Run: headless pygame with SDL's dummy video driver; simulated clock (each Clock.tick advances the game by its frame time, no real sleeping); random seed 0; keys injected as events and as key.get_pressed() state; no mouse input.
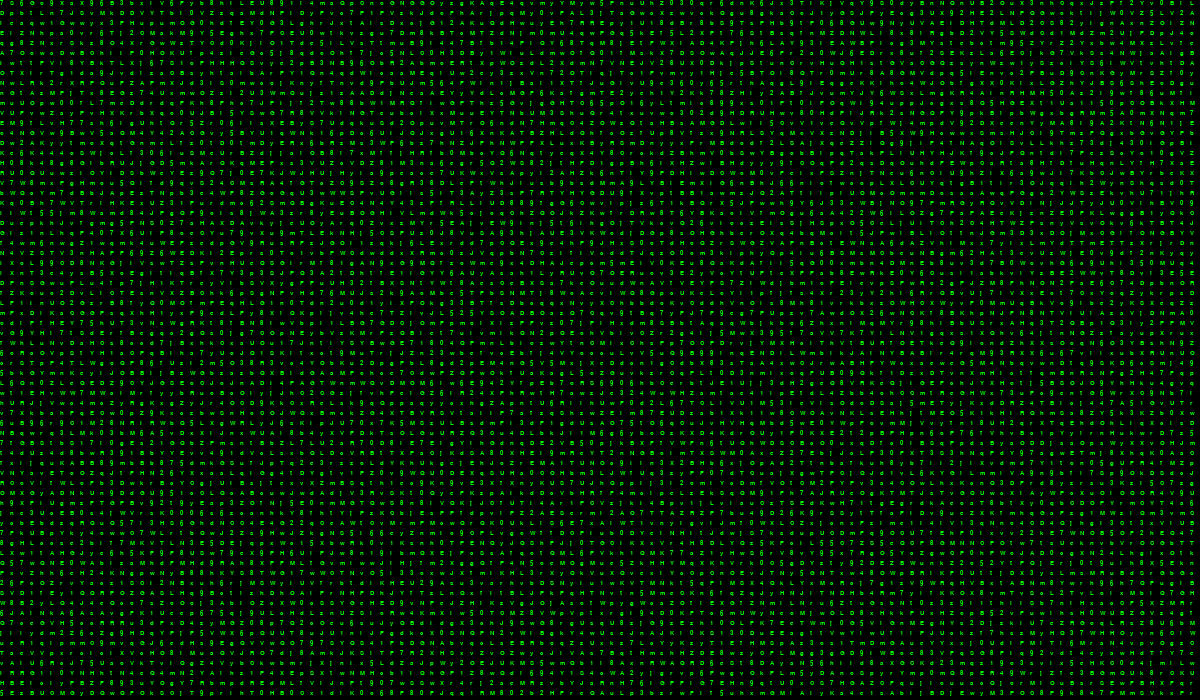
Frame 1 of 4 · flips 1–60 · no input
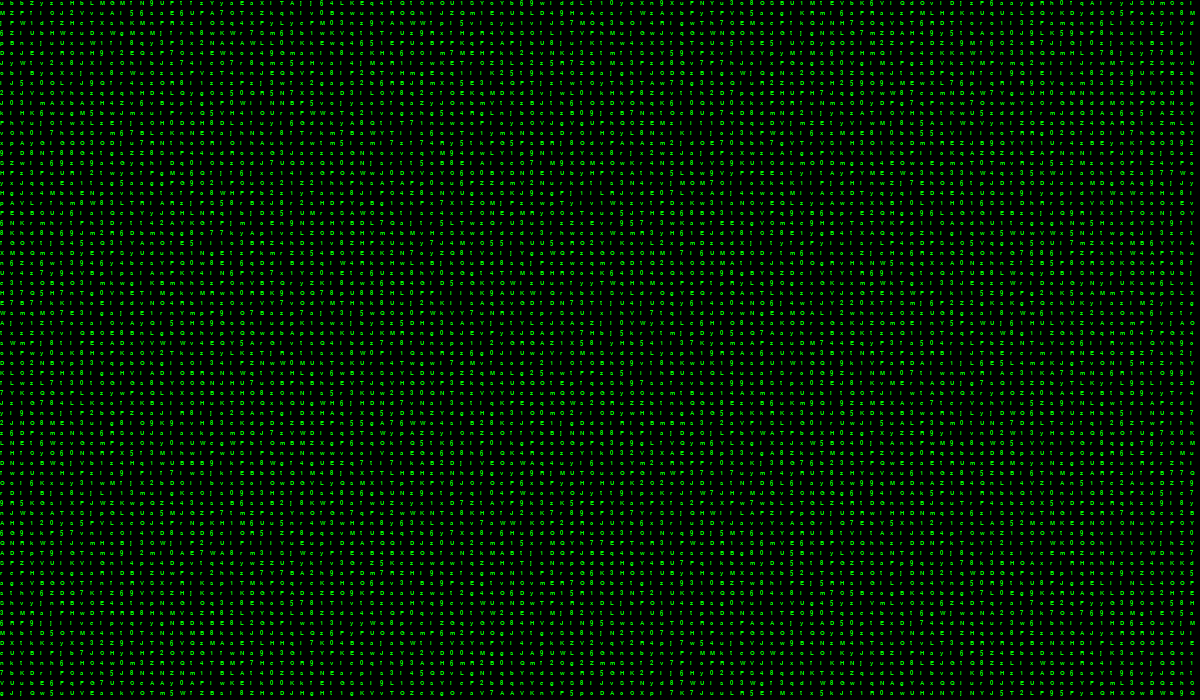
Frame 2 of 4 · flips 61–180 · tapped SPACE, RETURN · held RIGHT (→), D
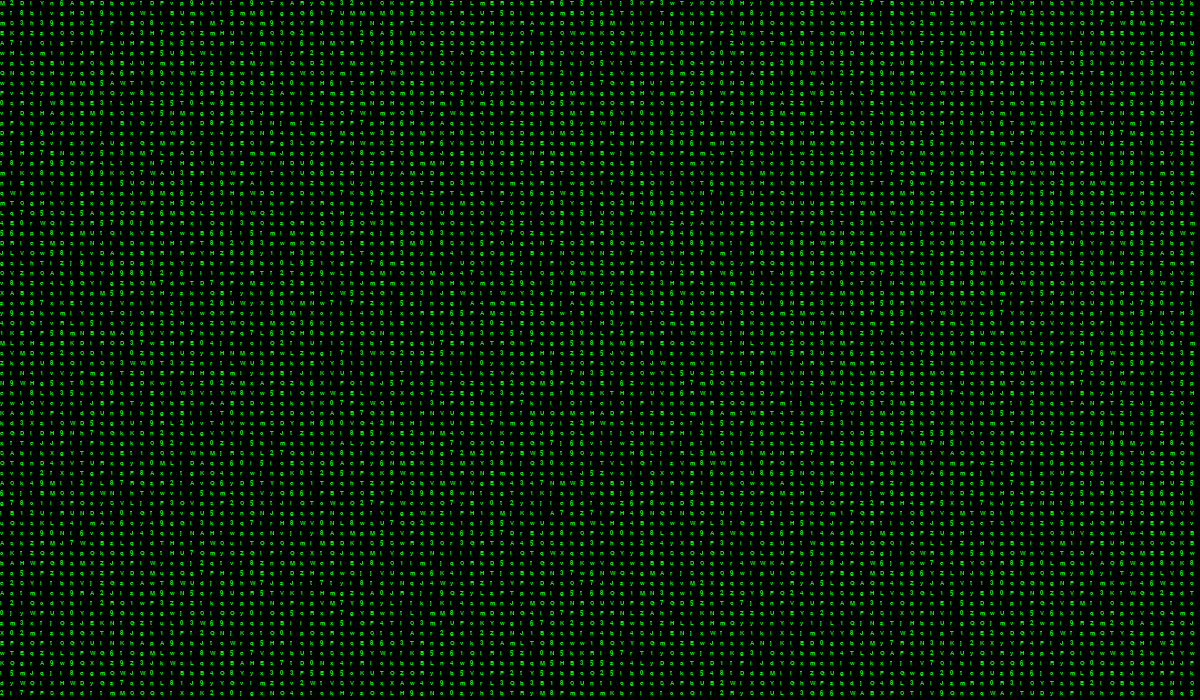
Frame 3 of 4 · flips 181–300 · held DOWN (↓), S
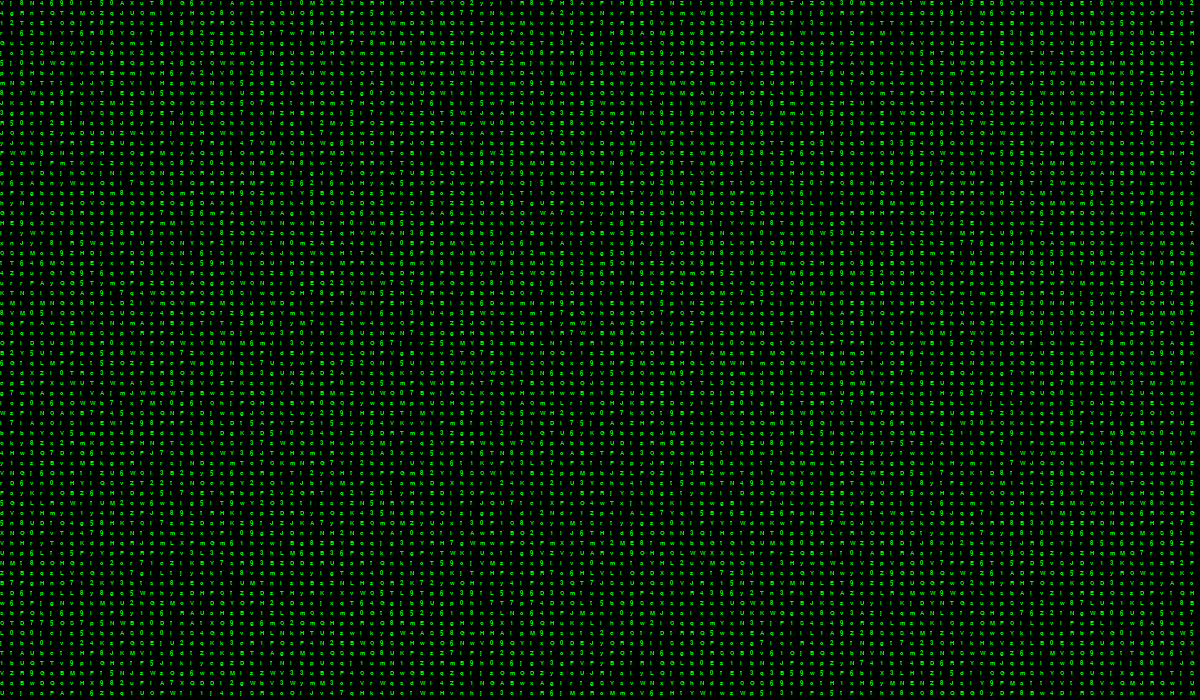
Frame 4 of 4 · flips 301–420 · held LEFT (←), A, UP (↑), W

The pygame program that drew these frames:

import pygame
import random
import os


# Driver modifiers
os.environ["SDL_AUDIODRIVER"] = "dummy"

# Define the dimensions of the matrix-style face and size of each cell
CELL_SIZE = 10
ROWS, COLS = 70, 120
WIDTH, HEIGHT = CELL_SIZE * COLS, CELL_SIZE * ROWS

# Define the characters to be used in the matrix-style face
chars = ['0', '1', '2', '3', '4', '5', '6', '7', '8', '9', 'A', 'B', 'C', 'D', 'E', 'F',
         'G', 'H', 'I', 'J', 'K', 'L', 'M', 'N', 'O', 'P', 'Q', 'R', 'S', 'T', 'U', 'V', 'W',
         'X', 'Y', 'Z', 'a', 'b', 'c', 'd', 'e', 'f', 'g', 'h', 'i', 'j', 'k', 'l', 'm', 'n',
         'o', 'p', 'q', 'r', 's', 't', 'u', 'v', 'w', 'x', 'y', 'z']

# Initialize Pygame
pygame.init()
pygame.display.set_caption("Matrix Cascade")

# Create the Pygame window
screen = pygame.display.set_mode((WIDTH, HEIGHT), pygame.NOFRAME)

# Define the font for the cascading characters
font = pygame.font.SysFont('Courier', CELL_SIZE, bold=True)

# Define the function to generate a computer-generated face using cascading characters
def matrix_cascade():
    # Create the computer-generated face
    while True:
        for event in pygame.event.get():
            if event.type == pygame.QUIT:
                pygame.quit()
                quit()

        # Initialize the Pygame window with black color as background
        screen.fill((0, 0, 0))
        
        # Draw the cascading characters over the computer-generated face
        for i in range(ROWS):
            for j in range(COLS):
                char = random.choice(chars)
                color = (0, 255, 0) # Green color for each cell
                text = font.render(char, True, color)
                x = j * CELL_SIZE
                y = i * CELL_SIZE
                screen.blit(text, (x, y))
        
        pygame.display.update()
        pygame.time.wait(8) # Pause for 100 milliseconds
        
# Call the function to display the computer-generated face using cascading characters
matrix_cascade()
